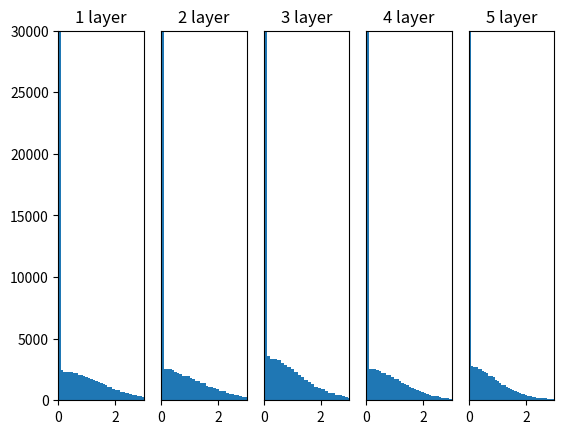

Write Python code to recreate this figure.
import numpy as np
import matplotlib.pyplot as plt


def sigmoid(x):
    return 1 / (1 + np.exp(-x))


def tanh(x):
    return (np.exp(x) - np.exp(-x)) / (np.exp(x) + np.exp(-x))


def relu(x):
    mask = (x <= 0)
    out = x.copy()
    out[mask] = 0
    return out


hidden_layer_size = 5
node_size = 100
N = 1000

x = np.random.randn(N, node_size)
x_initial = x
activations = {}
weights = {}

for i in range(hidden_layer_size):
    if i > 0:
        x = activations[i - 1]

    w = np.random.randn(node_size, node_size) * np.sqrt(2/node_size)
    weights[i] = w
    z = x.dot(w)
    activations[i] = relu(z)

for i, a in activations.items():
    plt.subplot(1, hidden_layer_size, i + 1)
    plt.title(f"{i + 1} layer")
    if i != 0:
        plt.yticks([], [])
    plt.hist(a.flatten(), 70)
    plt.ylim(0,30000)
    plt.xlim(0,3)
plt.show()
